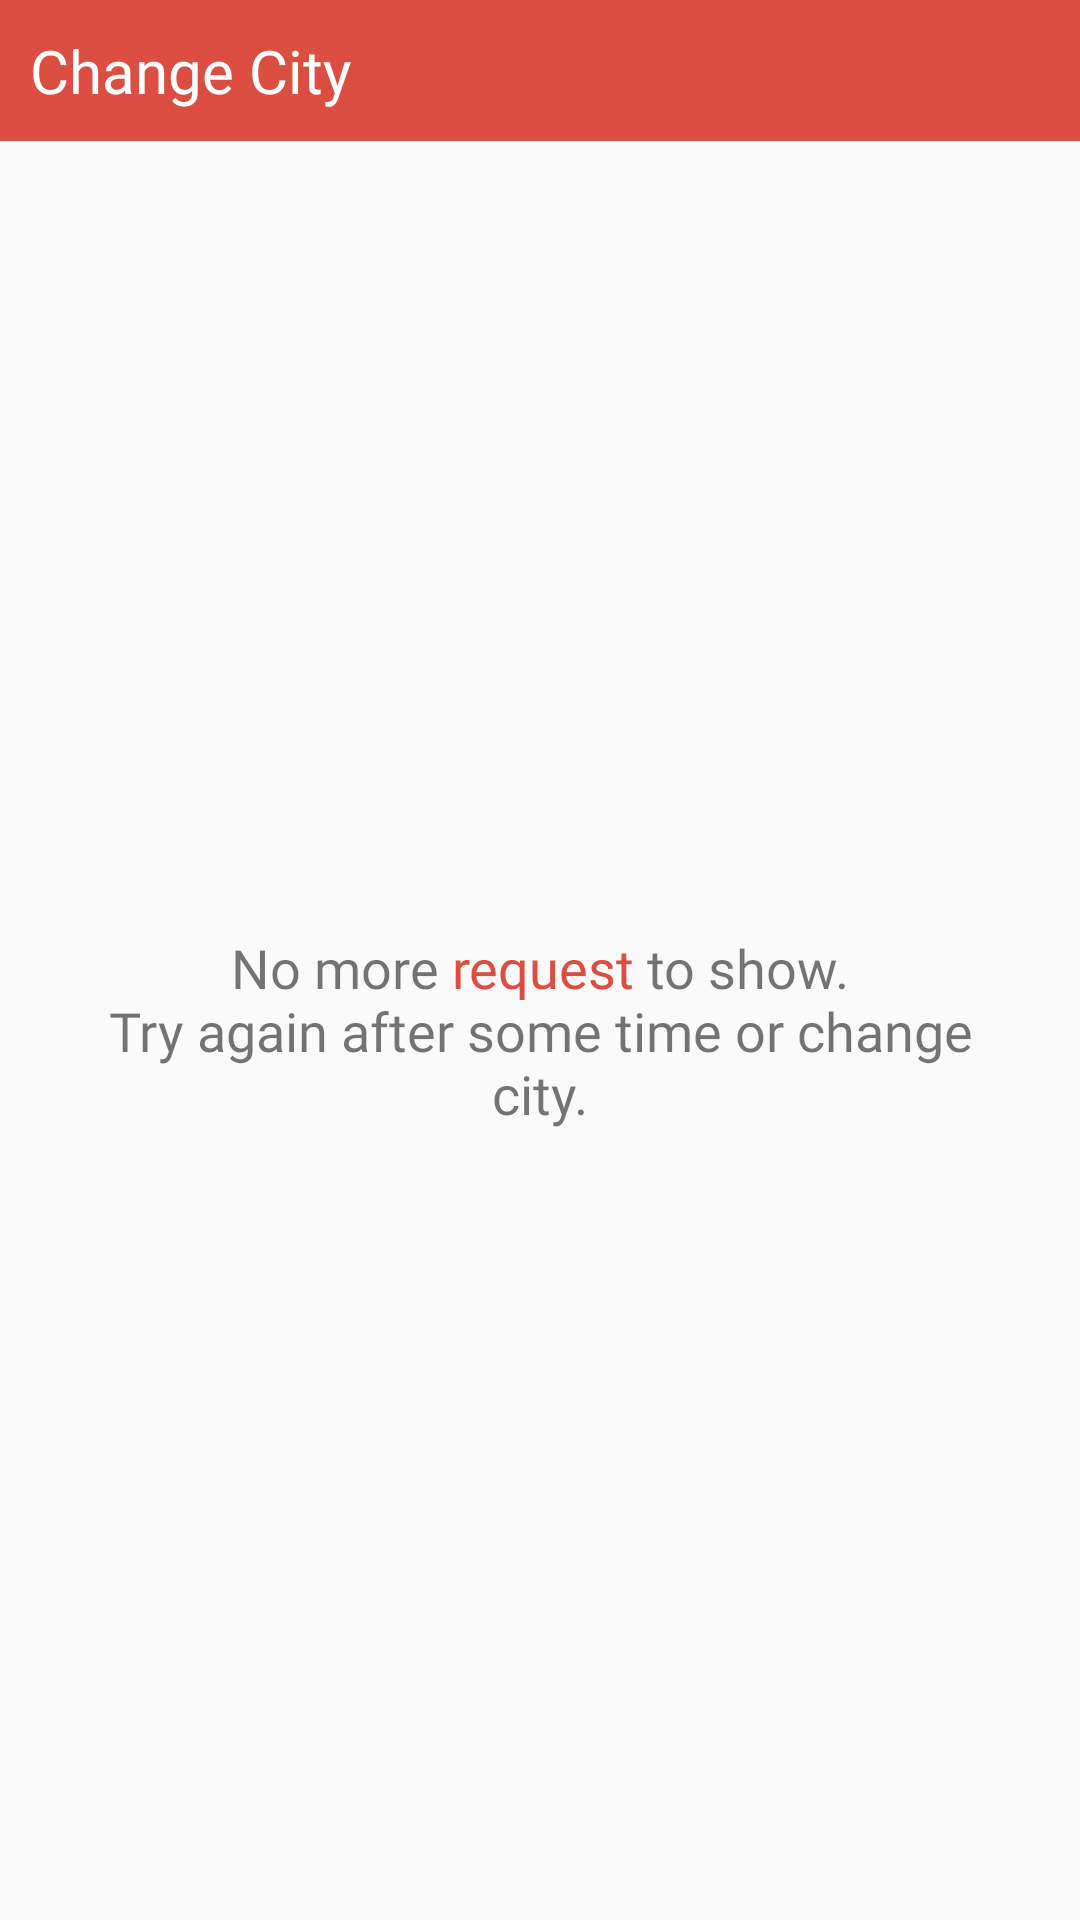

Here is an Android app screen rendered from its layout file. Give the layout XML and the strings, colors and styles it references.
<!-- AndroidManifest.xml: application theme AppTheme -->
<!-- res/layout/fragment_s_request.xml -->
<?xml version="1.0" encoding="utf-8"?>
<LinearLayout xmlns:android="http://schemas.android.com/apk/res/android"
    xmlns:app="http://schemas.android.com/apk/res-auto"
    xmlns:tools="http://schemas.android.com/tools"
    android:layout_width="match_parent"
    android:layout_height="match_parent"
    android:orientation="vertical"
    tools:context=".fragment.SRequestFragment">


    <TextView
        android:id="@+id/txtSRCity"
        android:layout_width="match_parent"
        android:layout_height="wrap_content"
        android:background="@color/colorAccent"
        android:drawableRight="@drawable/ic_next_dark"
        android:fontFamily="@font/seguisb"
        android:padding="10dp"
        android:text="Change City"
        android:textColor="#ffffff"
        android:textSize="20sp"
        app:drawableTint="#ffffff" />

    <LinearLayout
        android:id="@+id/llNoReq"
        android:layout_width="match_parent"
        android:layout_height="match_parent"
        android:orientation="vertical"
        android:gravity="center">

        <TextView
            android:layout_width="match_parent"
            android:layout_height="wrap_content"
            android:layout_margin="20dp"
            android:fontFamily="@font/seguisb"
            android:textSize="18sp"
            android:text="@string/no"
            android:gravity="center"/>

    </LinearLayout>

    <androidx.core.widget.NestedScrollView
        android:layout_width="match_parent"
        android:layout_height="match_parent">

        <LinearLayout
            android:layout_width="match_parent"
            android:layout_height="wrap_content"
            android:orientation="vertical">

            <androidx.recyclerview.widget.RecyclerView
                android:id="@+id/recyclerStudentProperty"
                android:layout_width="match_parent"
                android:layout_height="wrap_content" />

        </LinearLayout>

    </androidx.core.widget.NestedScrollView>

</LinearLayout>
<!-- resources referenced by this layout -->
<resources>
  <color name="colorAccent">#dc4e41</color>
  <string name="no">No more <font color="#dc4e41">request</font> to show.\nTry again after some time or change city.</string>
  <style name="AppTheme" parent="Theme.AppCompat.Light.NoActionBar">
          
          <item name="colorPrimary">@color/colorPrimary</item>
          <item name="colorPrimaryDark">@color/colorPrimaryDark</item>
          <item name="colorAccent">@color/colorAccent</item>
      </style>
  <color name="colorPrimary">#000000</color>
  <color name="colorPrimaryDark">#000000</color>
</resources>
